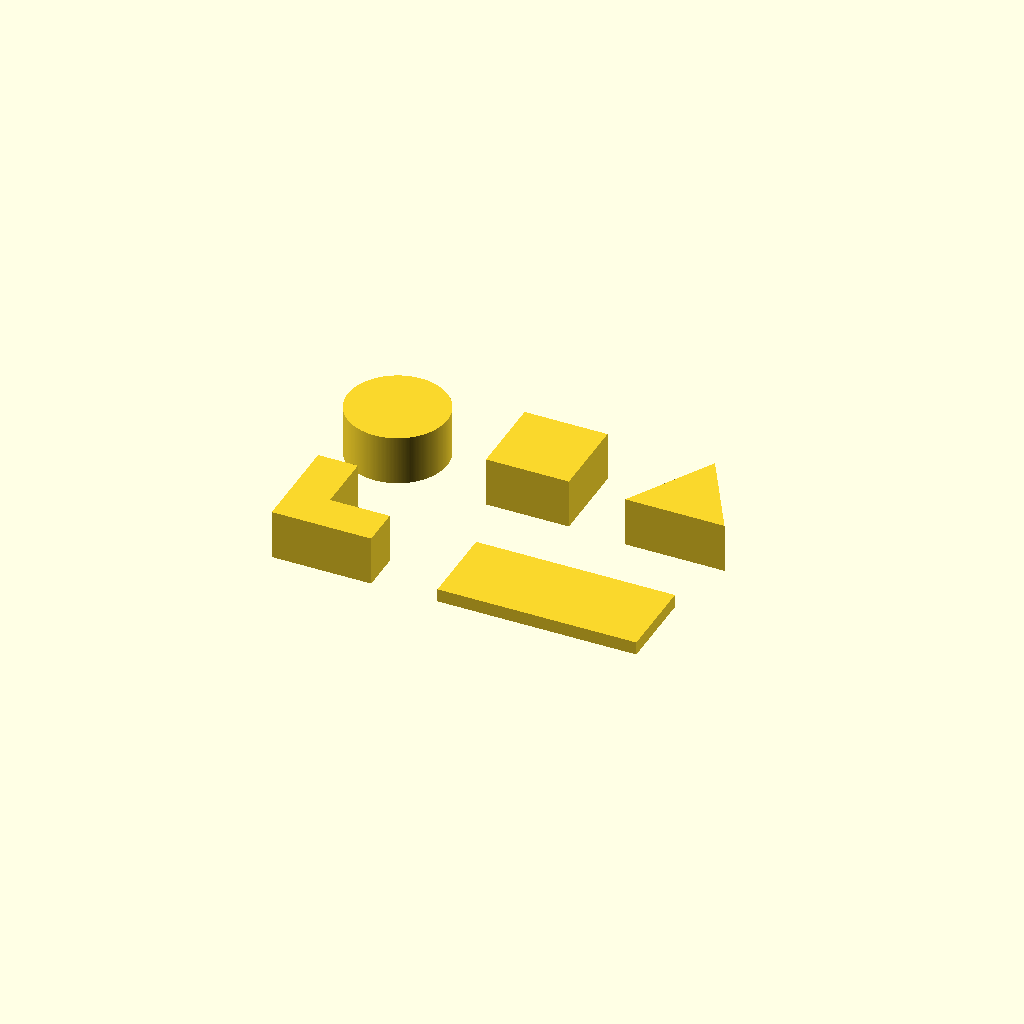
Cell 1 — every parameter at its default value.
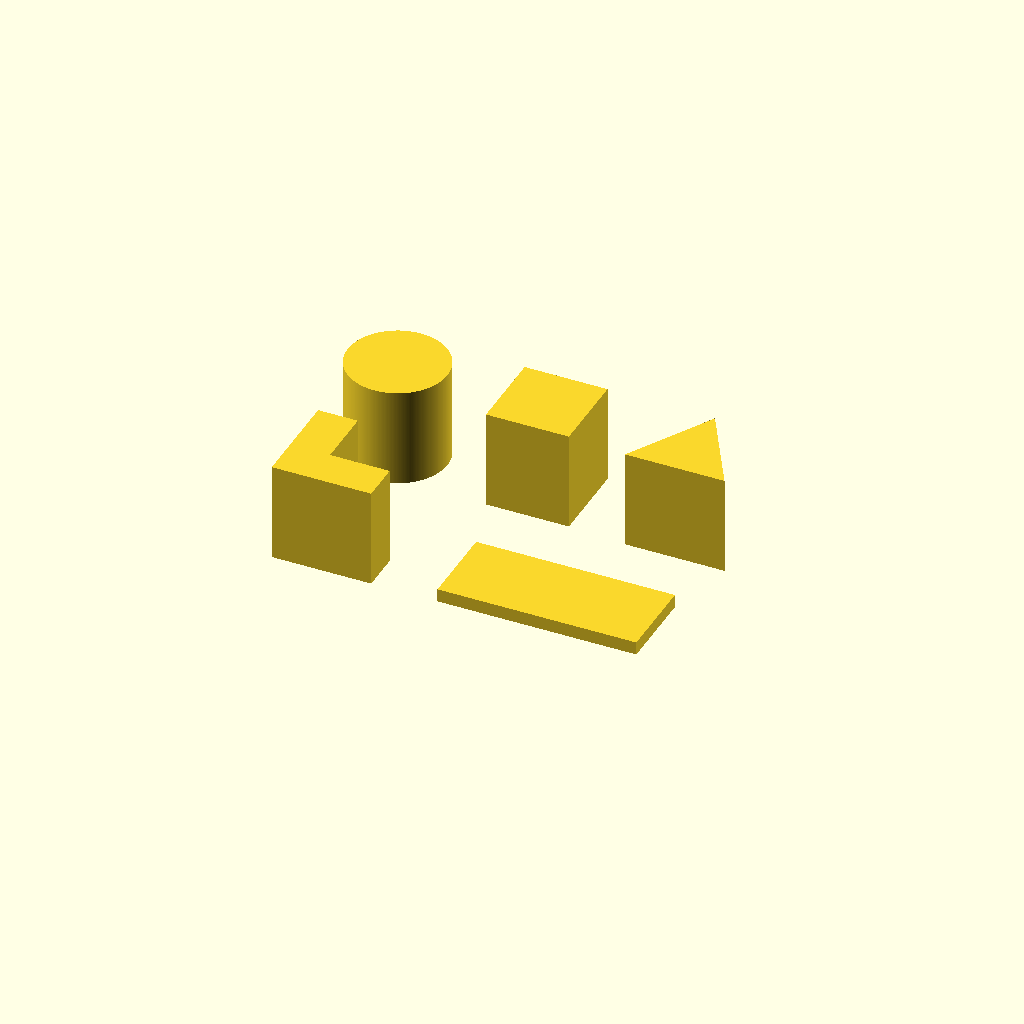
Cell 2 — h set to 30, the other parameters unchanged.
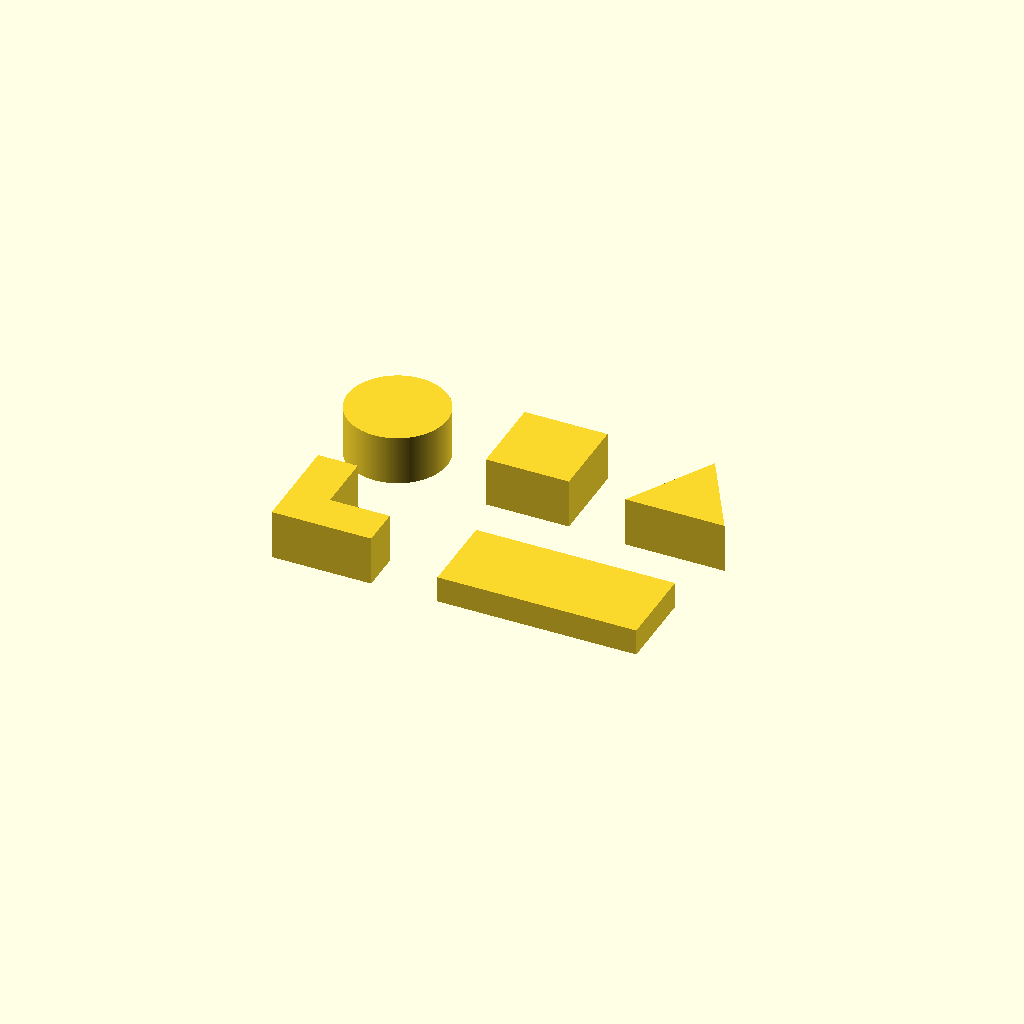
Cell 3 — hb set to 8, the other parameters unchanged.
One fixed orthographic camera (rotation 55°, 0°, 25°; colour scheme Cornfield) for every cell.
OpenSCAD source file resources/calib/tuning_guide/source/seam_test.scad:
// Tinmans Tuning Guide, chapter 08: seam and surface test.
// Five separate pieces, so every layer has long travels between islands and short travels
// between walls inside each island. Find each seam in the preview or G-code before judging it.
h = 15;        // wall pieces
hb = 4;        // flat top-surface block
// A: round, seam on a curve
translate([-45, 25, 0]) cylinder(d = 30, h = h, $fn = 256);
// B: square, four sharp 90-degree convex corners
translate([-12.5, 12.5, 0]) cube([25, 25, h]);
// C: equilateral triangle, three 60-degree corners (side 30)
translate([45, 20, 0]) linear_extrude(h) polygon([[-15, -8.66], [15, -8.66], [0, 17.32]]);
// D: L shape, five convex corners and one concave corner
translate([-55, -35, 0]) linear_extrude(h) polygon([[0,0],[30,0],[30,12],[12,12],[12,30],[0,30]]);
// E: flat block for the top surface (60 x 25, 4 mm)
translate([-5, -35, 0]) cube([60, 25, hb]);
Customizer parameters (derived from the source; name, type, default, range or options):
h: number, default 15
hb: number, default 4
